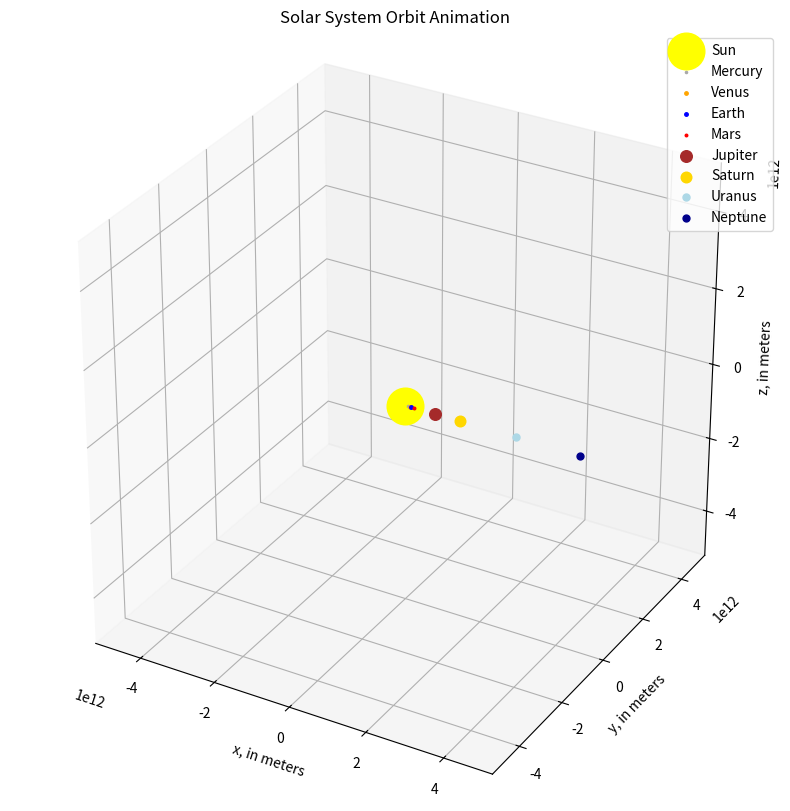

Source code (Python):
import matplotlib.pyplot as plt
from matplotlib.animation import FuncAnimation
import numpy as np
from matplotlib import style
import random
import math




bodies_data = [
    { "name" : "Sun", "pos": [7, 13, 21], "v_i": [80, 6, 45], "mass": 100, "radius": 57 }, 
    { "name" : "Mercury", "pos": [0, 0, 0], "v_i": [0, 0, 0], "mass": 0, "radius": 0 }, 
    { "name" : "Venus", "pos": [0, 0, 0], "v_i": [0, 0, 0], "mass": 0, "radius": 0 }, 
                
                ]


# Earth's orbit around the sun

# Labels

# Definitions (meters)

AU = 149597870700
D_Sun = 1400000000
G = 6.67430e-11 
# declare Planet class

class Body: 

    bodies = []
    time = 0
    dt = 0.01
    T_FINAL = 3600 * 24 * 365 * 165

    def __init__(self, name, pos, v_i, mass, radius):
        self.name = name
        self.pos = np.array(pos) 
        self.v = np.array(v_i) 
        self.v_i = np.array(v_i)
        self.mass = mass
        self.radius = radius
        Body.bodies.append(self)
        

    # updates the acceleration for all bodies
    @staticmethod
    def compute_all_accel(r):
        accelerations = np.zeros((len(Body.bodies), 3))
        for i, body in enumerate(Body.bodies):
            accel = np.zeros(3) #resets every loop
            for j, other in enumerate(Body.bodies):
                if i != j:
                    r_vec = r[j] - r[i]
                    r_norm = np.linalg.norm(r_vec)
                    accel += (G * other.mass / r_norm**3) * r_vec
            accelerations[i] = accel
        return accelerations

    @staticmethod
    def rk4_step(dt):
        r0 = np.array([body.pos for body in Body.bodies])
        v0 = np.array([body.v_i for body in Body.bodies])

        k1r = v0
        k1v = Body.compute_all_accel(r0)

        k2r = v0 + (1/2) * dt * k1v
        k2v = Body.compute_all_accel(r0 + k1r * dt * (1/2))

        k3r = v0 + (1/2) * dt * k2v
        k3v = Body.compute_all_accel(r0 + (1/2) * k2r * dt)

        k4r = v0 + k3v * dt
        k4v = Body.compute_all_accel(r0 + k3r * dt)

        r_next = r0 + (k1r + 2*k2r + 2*k3r + k4r) * (dt/6)
        v_next = v0 + (k1v + 2*k2v + 2*k3v + k4v) * (dt/6)

        for i, body in enumerate(Body.bodies):
            body.pos = r_next[i]
            body.v_i = v_next[i]
        Body.time += dt

    def step_simulation(dt):
        Body.rk4_step(dt)
        return [body.pos.copy() for body in Body.bodies]

    def update_all(dt):
        snapshots = []
        Body.rk4_step(dt)
        snapshot = [body.pos.copy() for body in Body.bodies]
        snapshots.append(snapshot)

        Body.time += dt
        return snapshots


# initialize the planets
sun = Body("Sun", pos=[0, 0, 0], v_i=[0, 0, 0], mass=1.989e30, radius=6.9634e8)  # Sun radius approx 696,340 km

mercury = Body("Mercury", pos=[0.387 * AU, 0, 0], v_i=[0, 47360, 0], mass=3.301e23, radius=2.44e6)
venus = Body("Venus", pos=[0.723 * AU, 0, 0], v_i=[0, 35020, 0], mass=4.867e24, radius=6.052e6)
earth = Body("Earth", pos=[1.0 * AU, 0, 0], v_i=[0, 29784.7, 0], mass=5.972e24, radius=6.371e6)
mars = Body("Mars", pos=[1.524 * AU, 0, 0], v_i=[0, 24130, 0], mass=6.417e23, radius=3.39e6)

jupiter = Body("Jupiter", pos=[5.204 * AU, 0, 0], v_i=[0, 13070, 0], mass=1.898e27, radius=6.9911e7)
saturn = Body("Saturn", pos=[9.582 * AU, 0, 0], v_i=[0, 9690, 0], mass=5.683e26, radius=5.8232e7)
uranus = Body("Uranus", pos=[19.218 * AU, 0, 0], v_i=[0, 6810, 0], mass=8.681e25, radius=2.5362e7)
neptune = Body("Neptune", pos=[30.11 * AU, 0, 0], v_i=[0, 5430, 0], mass=1.024e26, radius=2.4622e7)

'''
stored_positions = Body.update_all(3600)
x_values = [[None for _ in Body.bodies] for _ in range(len(stored_positions))]
y_values = [[None for _ in Body.bodies] for _ in range(len(stored_positions))]
z_values = [[None for _ in Body.bodies] for _ in range(len(stored_positions))]

for i, ss in enumerate(stored_positions):
    for j, body in enumerate(ss):
        x_values[i][j] = body[0]
        y_values[i][j] = body[1]
        z_values[i][j] = body[2]
'''

fig = plt.figure(figsize = (10, 10))
ax = fig.add_subplot(111, projection='3d')


ax.set_xlim(-35 * AU, 35 * AU)
ax.set_ylim(-35 * AU, 35 * AU)
ax.set_zlim(-35 * AU, 35 * AU)
ax.set_xlabel("x, in meters")
ax.set_ylabel("y, in meters")
ax.set_zlabel("z, in meters")

ax.set_title("Solar System Orbit Animation")
ax.grid(True)
ax.set_aspect('equal')

colors = {
    "Sun": "yellow",
    "Mercury": "darkgray",
    "Venus": "orange",
    "Earth": "blue",
    "Mars": "red",
    "Jupiter": "brown",
    "Saturn": "gold",
    "Uranus": "lightblue",
    "Neptune": "darkblue",
}
scale_factor = 1e-6  
names = [body.name for body in Body.bodies]
sizes = [body.radius * scale_factor for body in Body.bodies]

'''
points = []
for i, name in enumerate(names):
    color = colors.get(name, 'black')

    x = x_values[0][i]
    y = y_values[0][i]
    z = z_values[0][i]

    scatters = ax.scatter([x], [y], [z], s= sizes[i], c = color, label = name)
    points.append(scatters)

trails = []
for i, name in enumerate(names):
    #plot returns list with line2D object, comma upacks and takes the object
    line, = ax.plot([], [], [], '-', color = colors.get(name, 'black'), alpha = 0.5,) 
    trails.append(line) #line is now line2D object

ax.legend()

def update(frame):
    for i, point in enumerate(points):
        x = x_values[frame][i]
        y = y_values[frame][i]
        z = z_values[frame][i]

        trail_x = [x_values[f][i] for f in range(frame + 1)]
        trail_y = [y_values[f][i] for f in range(frame + 1)]
        trail_z = [z_values[f][i] for f in range(frame + 1)]

        trails[i].set_data(trail_x, trail_y)
        trails[i].set_3d_properties(trail_z)

        point._offsets3d = ([x], [y], [z])


    return points + trails

ani = FuncAnimation(fig, update, frames=range(0, len(x_values), 10), interval=50, blit=False)
#ani.save("3DSS_test2.mp4", fps=15, dpi=72)

plt.show()
'''

#AI

positions_history = [[] for _ in Body.bodies]

points = []
for i, body in enumerate(Body.bodies):
    color = colors.get(body.name, 'black')
    x, y, z = body.pos
    scatters = ax.scatter([x], [y], [z], s=sizes[i], c=color, label=body.name)
    points.append(scatters)

trails = []
for i, name in enumerate(names):
    #plot returns list with line2D object, comma upacks and takes the object
    line, = ax.plot([], [], [], '-', color = colors.get(name, 'black'), alpha = 0.5,) 
    trails.append(line) #line is now line2D object

ax.legend()

def update(frame):
    Body.rk4_step(3600)  # advance simulation by 1 hour (same as before)

    for i, body in enumerate(Body.bodies):
        x, y, z = body.pos
        points[i]._offsets3d = ([x], [y], [z])

        positions_history[i].append(body.pos.copy())
        trail_x = [pos[0] for pos in positions_history[i]]
        trail_y = [pos[1] for pos in positions_history[i]]
        trail_z = [pos[2] for pos in positions_history[i]]

        trails[i].set_data(trail_x, trail_y)
        trails[i].set_3d_properties(trail_z)

    return points + trails

ani = FuncAnimation(fig, update, frames=range(0, 10000), interval=10, blit=False)
# ani.save("3DSS_test2.mp4", fps=15, dpi=72)

plt.show()